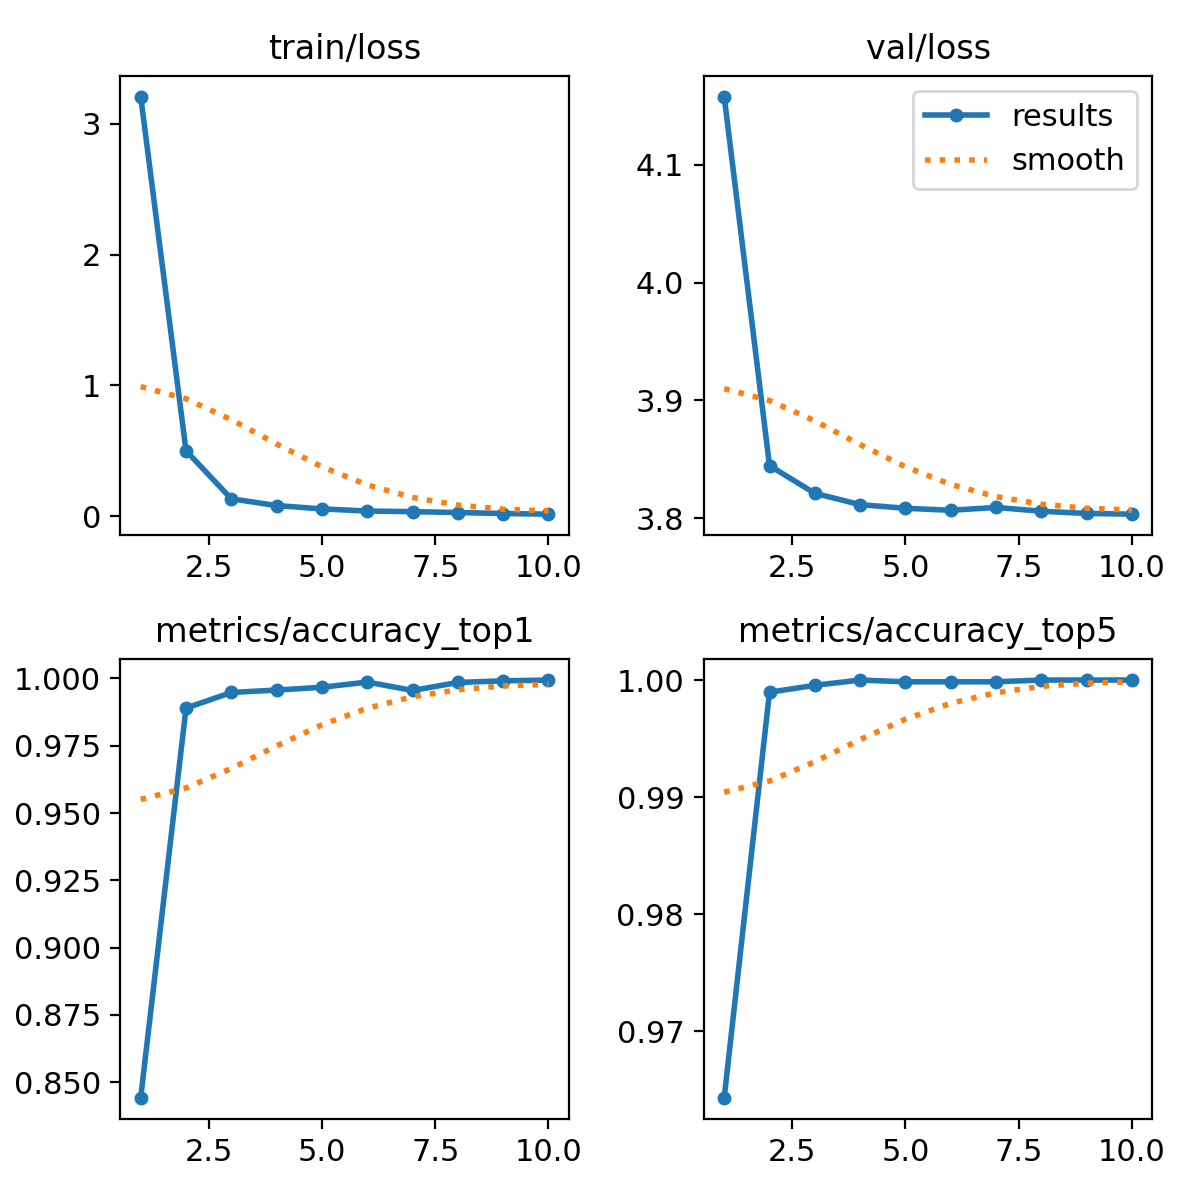

Values plotted in this chart, from the file beside it:
epoch, train/loss, metrics/accuracy_top1, metrics/accuracy_top5, val/loss, lr/pg0, lr/pg1, lr/pg2
1, 3.208, 0.8443, 0.9643, 4.158, 0.0002373, 0.0002373, 0.0002373
2, 0.5004, 0.989, 0.999, 3.845, 0.0004283, 0.0004283, 0.0004283
3, 0.1326, 0.9948, 0.9996, 3.821, 0.0005721, 0.0005721, 0.0005721
4, 0.0812, 0.9957, 1, 3.812, 0.0005019, 0.0005019, 0.0005019
5, 0.05546, 0.9967, 0.9999, 3.808, 0.0004313, 0.0004313, 0.0004313
6, 0.03929, 0.9987, 0.9999, 3.807, 0.0003606, 0.0003606, 0.0003606
7, 0.03469, 0.9955, 0.9999, 3.809, 0.0002899, 0.0002899, 0.0002899
8, 0.02777, 0.9985, 1, 3.806, 0.0002192, 0.0002192, 0.0002192
9, 0.02045, 0.9991, 1, 3.804, 0.0001485, 0.0001485, 0.0001485
10, 0.0153, 0.9994, 1, 3.803, 7.7826e-05, 7.7826e-05, 7.7826e-05
